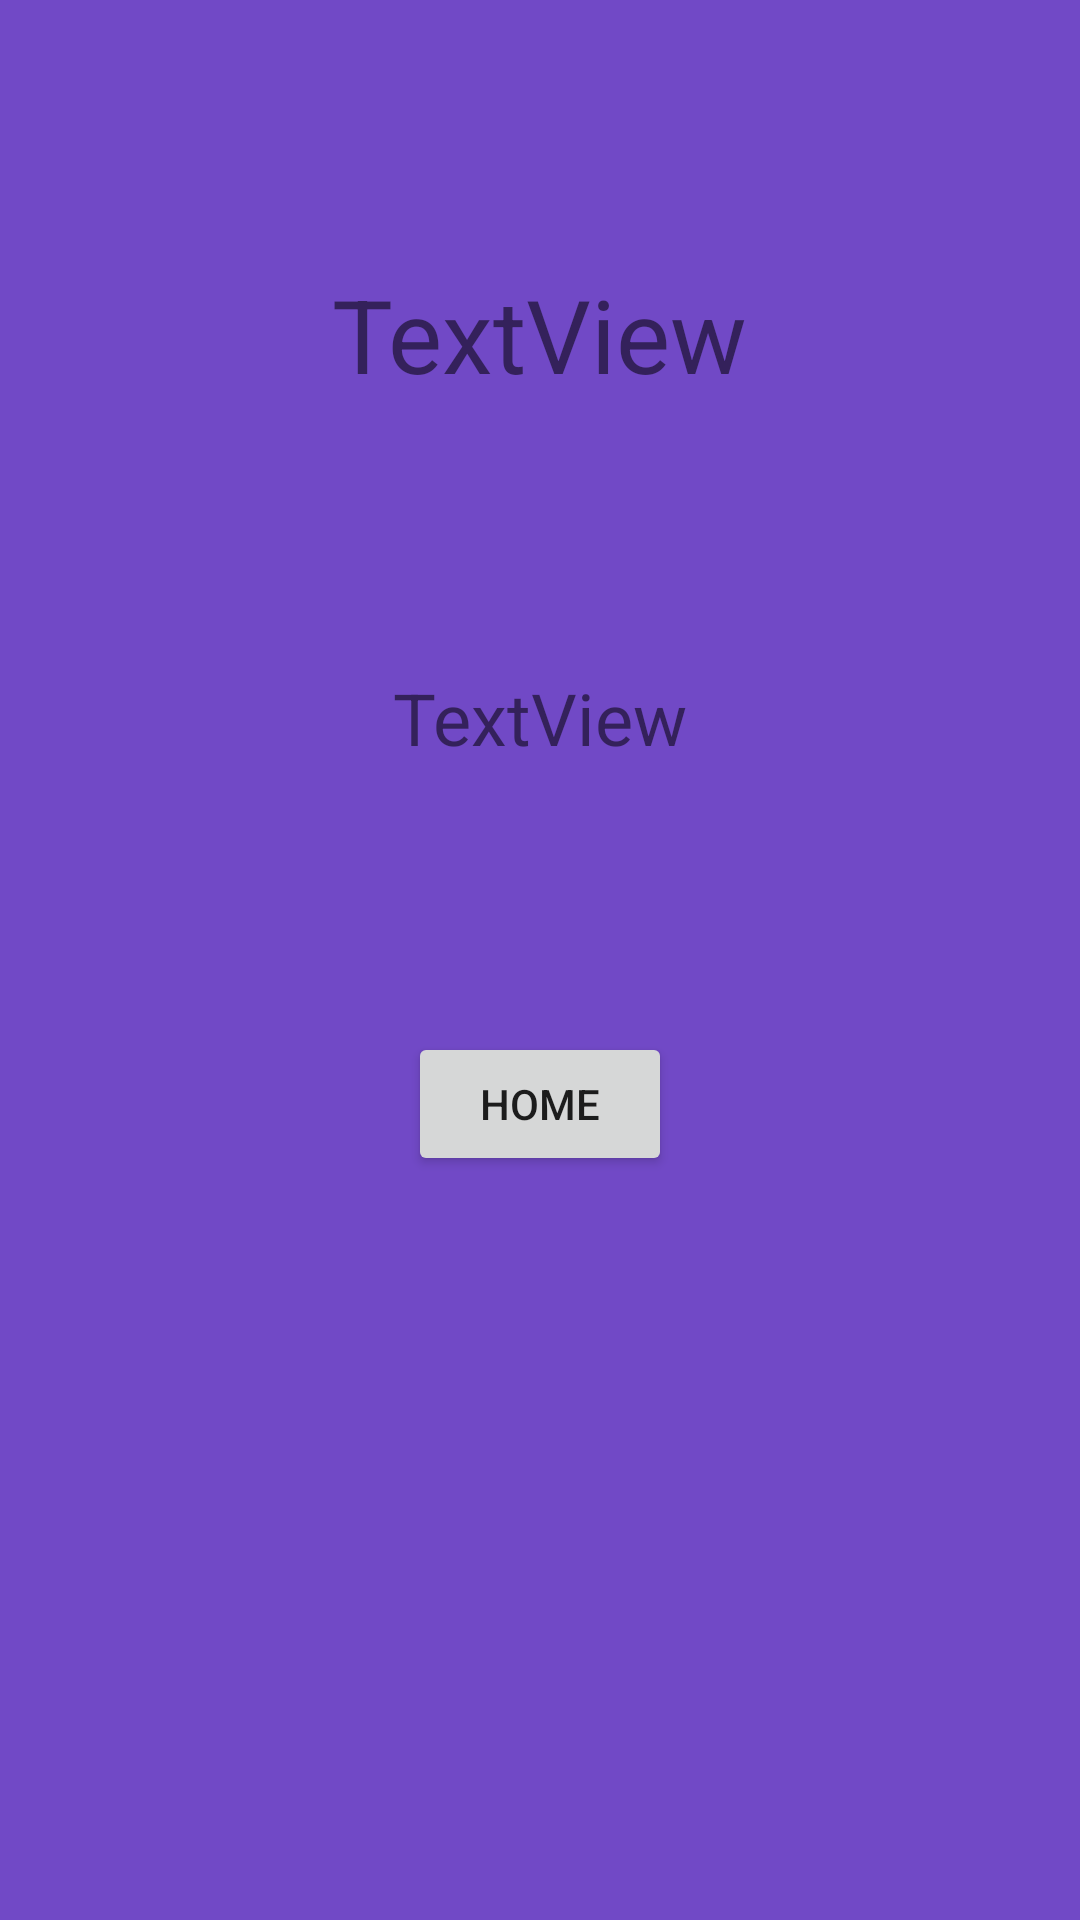

Layout XML and referenced resources for this Android screen:
<!-- AndroidManifest.xml: application theme Theme.GuessTheNumber -->
<!-- res/layout/activity_result.xml -->
<?xml version="1.0" encoding="utf-8"?>
<androidx.constraintlayout.widget.ConstraintLayout xmlns:android="http://schemas.android.com/apk/res/android"
    xmlns:app="http://schemas.android.com/apk/res-auto"
    xmlns:tools="http://schemas.android.com/tools"
    android:layout_width="match_parent"
    android:layout_height="match_parent"
    android:background="#7149C6"
    tools:context=".result">

    <TextView
        android:id="@+id/output"
        android:layout_width="wrap_content"
        android:layout_height="wrap_content"
        android:text="TextView"
        android:textSize="34sp"
        app:layout_constraintBottom_toTopOf="@+id/numdec"
        app:layout_constraintEnd_toEndOf="parent"
        app:layout_constraintHorizontal_bias="0.5"
        app:layout_constraintStart_toStartOf="parent"
        app:layout_constraintTop_toTopOf="parent"
        app:layout_constraintVertical_bias="0.5" />

    <TextView
        android:id="@+id/numdec"
        android:layout_width="wrap_content"
        android:layout_height="wrap_content"
        android:text="TextView"
        android:textSize="24sp"
        app:layout_constraintBottom_toTopOf="@+id/hellohome"
        app:layout_constraintEnd_toEndOf="parent"
        app:layout_constraintHorizontal_bias="0.5"
        app:layout_constraintStart_toStartOf="parent"
        app:layout_constraintTop_toBottomOf="@+id/output"
        app:layout_constraintVertical_bias="0.5" />

    <Button
        android:id="@+id/hellohome"
        android:layout_width="wrap_content"
        android:layout_height="wrap_content"
        android:layout_marginBottom="248dp"
        android:text="Home"
        app:layout_constraintBottom_toBottomOf="parent"
        app:layout_constraintEnd_toEndOf="parent"
        app:layout_constraintHorizontal_bias="0.5"
        app:layout_constraintStart_toStartOf="parent" />
</androidx.constraintlayout.widget.ConstraintLayout>
<!-- resources referenced by this layout -->
<resources>
  <style name="Theme.GuessTheNumber" parent="Theme.MaterialComponents.DayNight.DarkActionBar">
          
          <item name="colorPrimary">#FE6244</item>
          <item name="colorPrimaryVariant">#FC2947</item>
          <item name="colorOnPrimary">@color/white</item>
          
          <item name="colorSecondary">@color/teal_200</item>
          <item name="colorSecondaryVariant">@color/teal_700</item>
          <item name="colorOnSecondary">#FFDEB9</item>
          
          <item name="android:statusBarColor">@color/black</item>
          
      </style>
  <!-- not gathered from this repository: default colours our renderer supplied (Android Studio template values) -->
  <color name="teal_200">#FF03DAC5</color>
  <color name="teal_700">#FF018786</color>
  <color name="black">#FF000000</color>
  <color name="white">#FFFFFFFF</color>
</resources>
